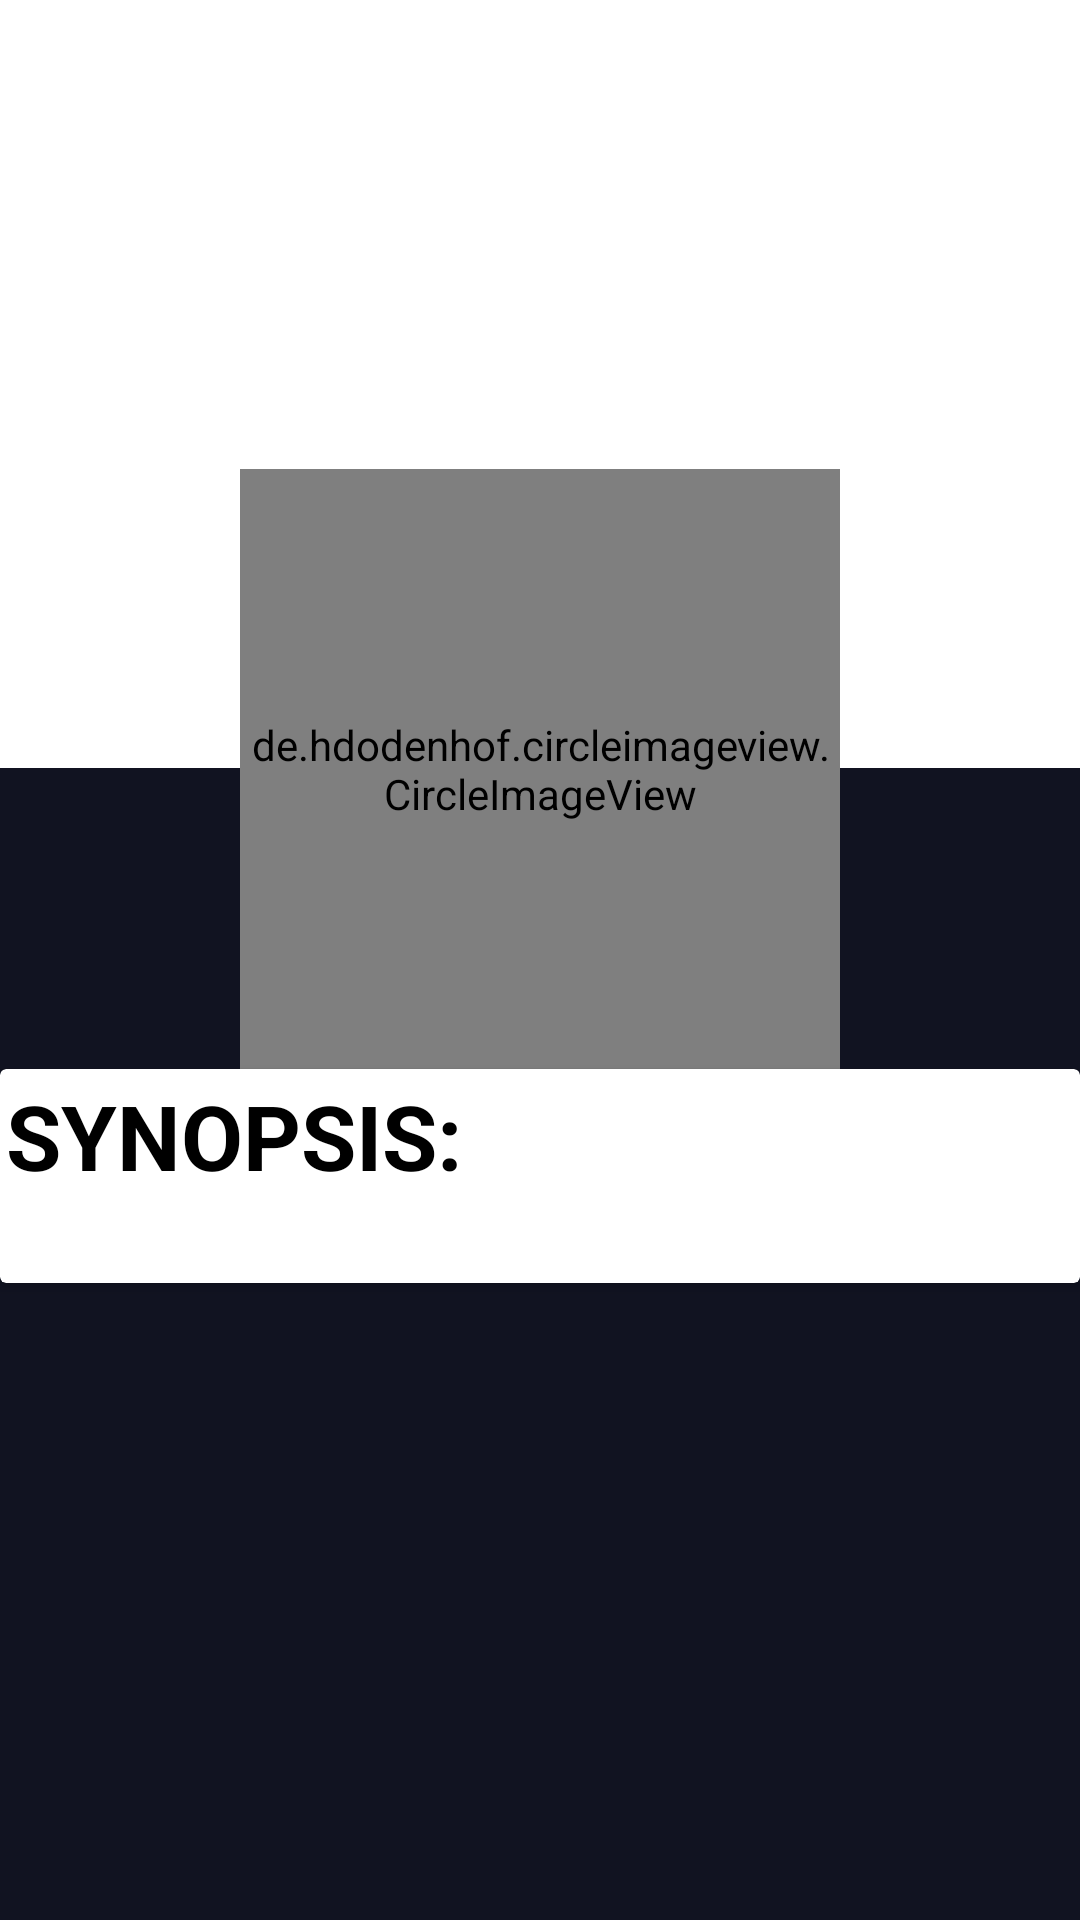

Here is an Android app screen rendered from its layout file. Give the layout XML and the strings, colors and styles it references.
<!-- AndroidManifest.xml: application theme AppTheme -->
<!-- res/layout/activity_detail.xml -->
<?xml version="1.0" encoding="utf-8"?>
<ScrollView xmlns:android="http://schemas.android.com/apk/res/android"
    xmlns:tools="http://schemas.android.com/tools"
    xmlns:app="http://schemas.android.com/apk/res-auto"
    android:layout_width="match_parent"
    android:layout_height="match_parent">
    <RelativeLayout
        android:layout_width="match_parent"
        android:layout_height="match_parent">
        <ImageView
            android:scaleType="fitXY"
            android:layout_width="match_parent"
            android:layout_height="256dp"
            android:id="@+id/app_bar_image"
            android:src="@android:drawable/sym_def_app_icon"
            android:paddingBottom="2dp"
            android:background="#fff"
            />
        <de.hdodenhof.circleimageview.CircleImageView
            android:id="@+id/poster"
            android:layout_width="200dp"
            android:layout_height="200dp"
            android:src="@drawable/placeholder"
            app:civ_border_width="2dp"
            android:layout_marginTop="-100dp"
            android:layout_below="@+id/app_bar_image"
            android:scaleType="centerCrop"
            android:layout_centerHorizontal="true"
            app:civ_border_color="#FFF"/>

        <android.support.v7.widget.CardView xmlns:card_view="http://schemas.android.com/apk/res-auto"
            android:layout_width="match_parent"
            android:layout_height="wrap_content"
            android:elevation="6dp"
            android:id="@+id/cardview"
            android:layout_below="@id/poster"
            card_view:cardBackgroundColor="#fff">
            <LinearLayout
                android:orientation="vertical"
                android:layout_width="match_parent"
                android:layout_height="wrap_content">
                <TextView
                    android:layout_width="match_parent"
                    android:layout_height="wrap_content"
                    android:layout_below="@id/poster"
                    android:id="@+id/heading"
                    android:layout_margin="2dp"
                    android:textSize="30sp"
                    android:text="SYNOPSIS:"
                    android:textColor="#000"
                    android:textStyle="bold"/>

                <TextView
                    android:layout_width="match_parent"
                    android:layout_height="wrap_content"
                    android:layout_below="@id/cardview"
                    android:id="@+id/synopsis"
                    android:textSize="20sp"/>
            </LinearLayout>
        </android.support.v7.widget.CardView>
        <TextView
            android:layout_width="match_parent"
            android:layout_height="wrap_content"
            android:layout_below="@id/cardview"
            android:id="@+id/release_date"
            android:textSize="15sp"/>
        <TextView
            android:layout_width="match_parent"
            android:layout_height="wrap_content"
            android:layout_below="@id/release_date"
            android:id="@+id/rating"/>
    </RelativeLayout>

</ScrollView>
<!-- resources referenced by this layout -->
<resources>
  <style name="AppTheme" parent="AppTheme.Base">
          <item name="colorPrimary">@color/colorPrimary</item>
          <item name="colorPrimaryDark">@color/colorPrimaryDark</item>
          <item name="colorAccent">@color/colorAccent</item>
          <item name="android:textColorPrimary">?android:attr/colorForegroundInverse</item>
          <item name="android:textColorSecondary">@color/colorAccent</item>
          <item name="android:textColorSecondaryInverse">@android:color/background_dark</item>
          <item name="android:textColorPrimaryInverse">@android:color/black</item>
          <item name="android:windowBackground">?android:attr/statusBarColor</item>
          <item name="android:colorBackground">@color/colorPrimaryDark</item>
          <item name="android:itemBackground">@color/colorPrimary</item>
      </style>
  <style name="AppTheme.Base" parent="Theme.AppCompat.Light">
          
          <item name="colorPrimary">#3F51B5</item>
          
          <item name="colorPrimaryDark">#3949AB</item>
          
          <item name="colorAccent">#00B0FF</item>
          
      </style>
  <color name="colorPrimary">#313548</color>
  <color name="colorPrimaryDark">#111321</color>
  <color name="colorAccent">#ff4081</color>
</resources>
